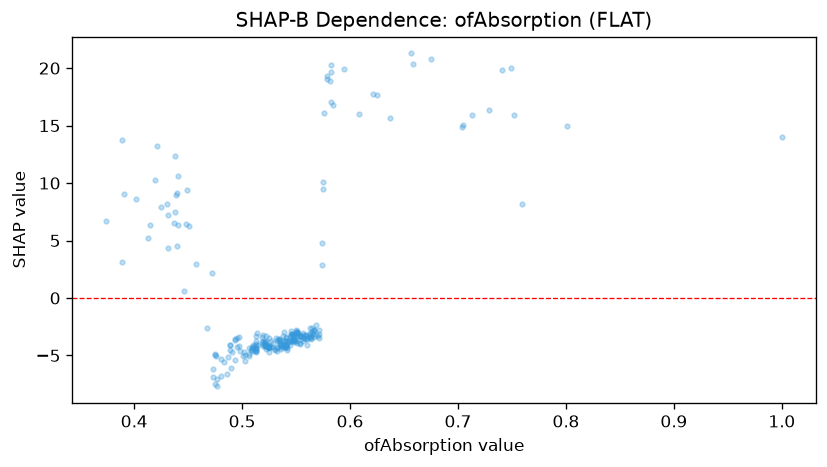

The file beside this chart, header and first rows:
feature_value, shap_value
0.43, 8.155
0.389, 13.73
0.527, -3.714
0.513, -3.324
0.437, 6.565
0.546, -3.176
0.514, -3.06
0.501, -5.038
0.713, 15.88
0.625, 17.64
0.547, -3.223
0.503, -4.923
0.546, -3.736
0.533, -3.759
0.535, -3.69
0.519, -3.736
0.56, -3.594
0.391, 9.014
0.556, -3.062
0.582, 17.07
0.801, 14.96
0.441, 6.391
0.675, 20.81
0.559, -3.573
0.567, -2.81
0.448, 6.405
0.525, -4.668
0.555, -3.306
0.555, -3.611
0.554, -3.96
0.53, -4.545
0.521, -4.155
0.522, -4.472
0.374, 6.726
0.658, 20.39
0.439, 8.969
0.582, 20.27
0.532, -3.699
0.521, -4.151
0.431, 4.384
0.486, -6.593
0.524, -4.263
0.749, 19.97
0.548, -3.794
0.515, -4.06
0.506, -4.309
0.491, -4.704
0.536, -4.442
0.565, -2.996
0.541, -3.477
0.567, -3.386
0.472, 2.152
0.506, -4.881
0.557, -3.46
0.527, -4.306
0.457, 2.928
0.608, 15.97
0.513, -4.517
0.524, -4.07
0.493, -3.652
... 189 more rows
